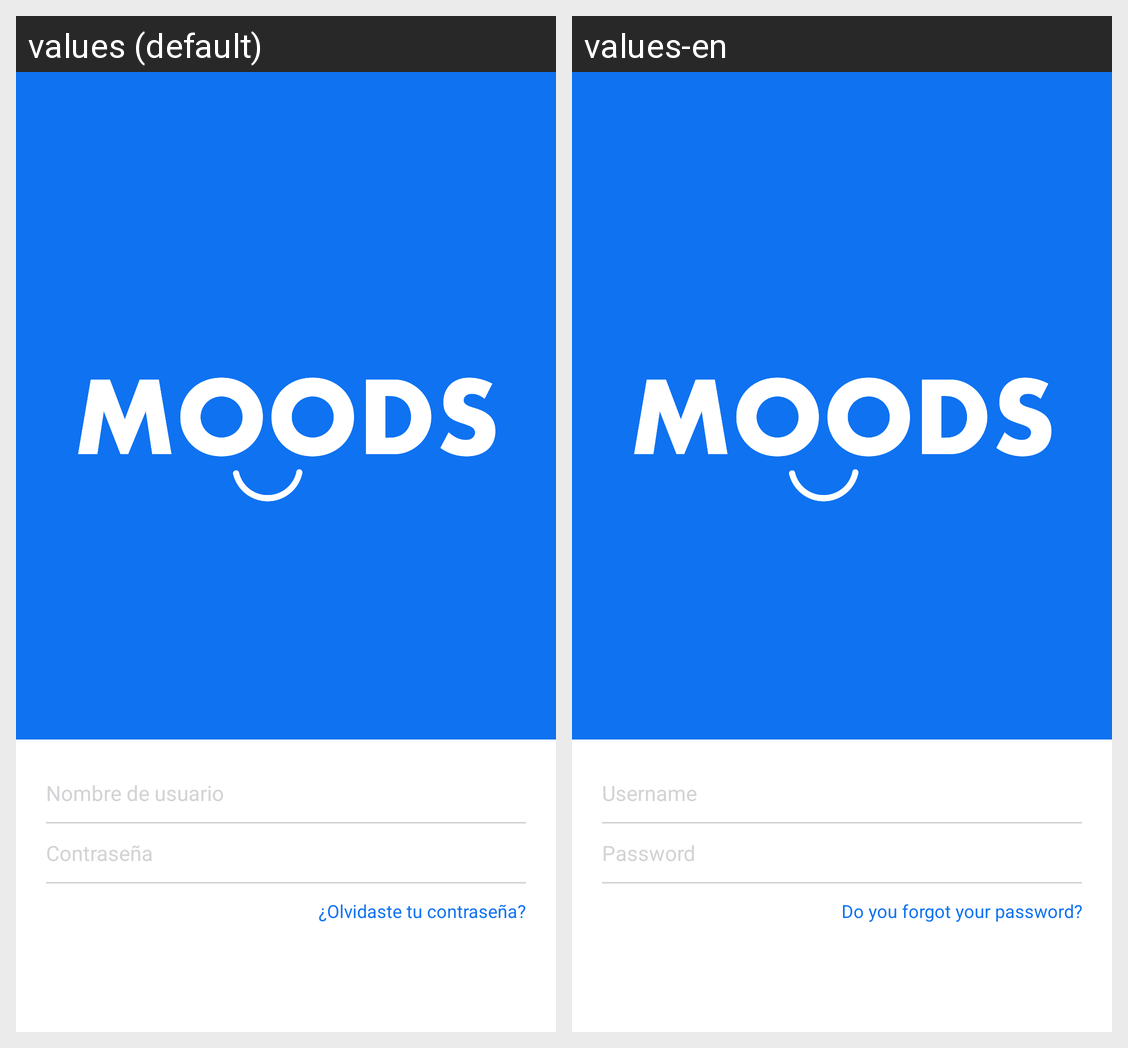

Translations of the strings shown on this Android screen, per locale in the grid:
Android screen res/layout/activity_login.xml rendered under 2 locales, left to right: values (default), values-en. Device: Nexus 5 (rendered at 1080×1920; each locale shown at half size, 540×960, under a caption strip naming it); theme Theme.AppCompat.NoActionBar.
Strings drawn on this screen, with the default value and each locale's value (text and hints the layout hard-codes, and strings that could not be matched under every locale, appear in the picture but are not listed):

username
  values: Nombre de usuario
  values-en: Username

password
  values: Contraseña
  values-en: Password

forgot_password
  values: ¿Olvidaste tu contraseña?
  values-en: Do you forgot your password?
